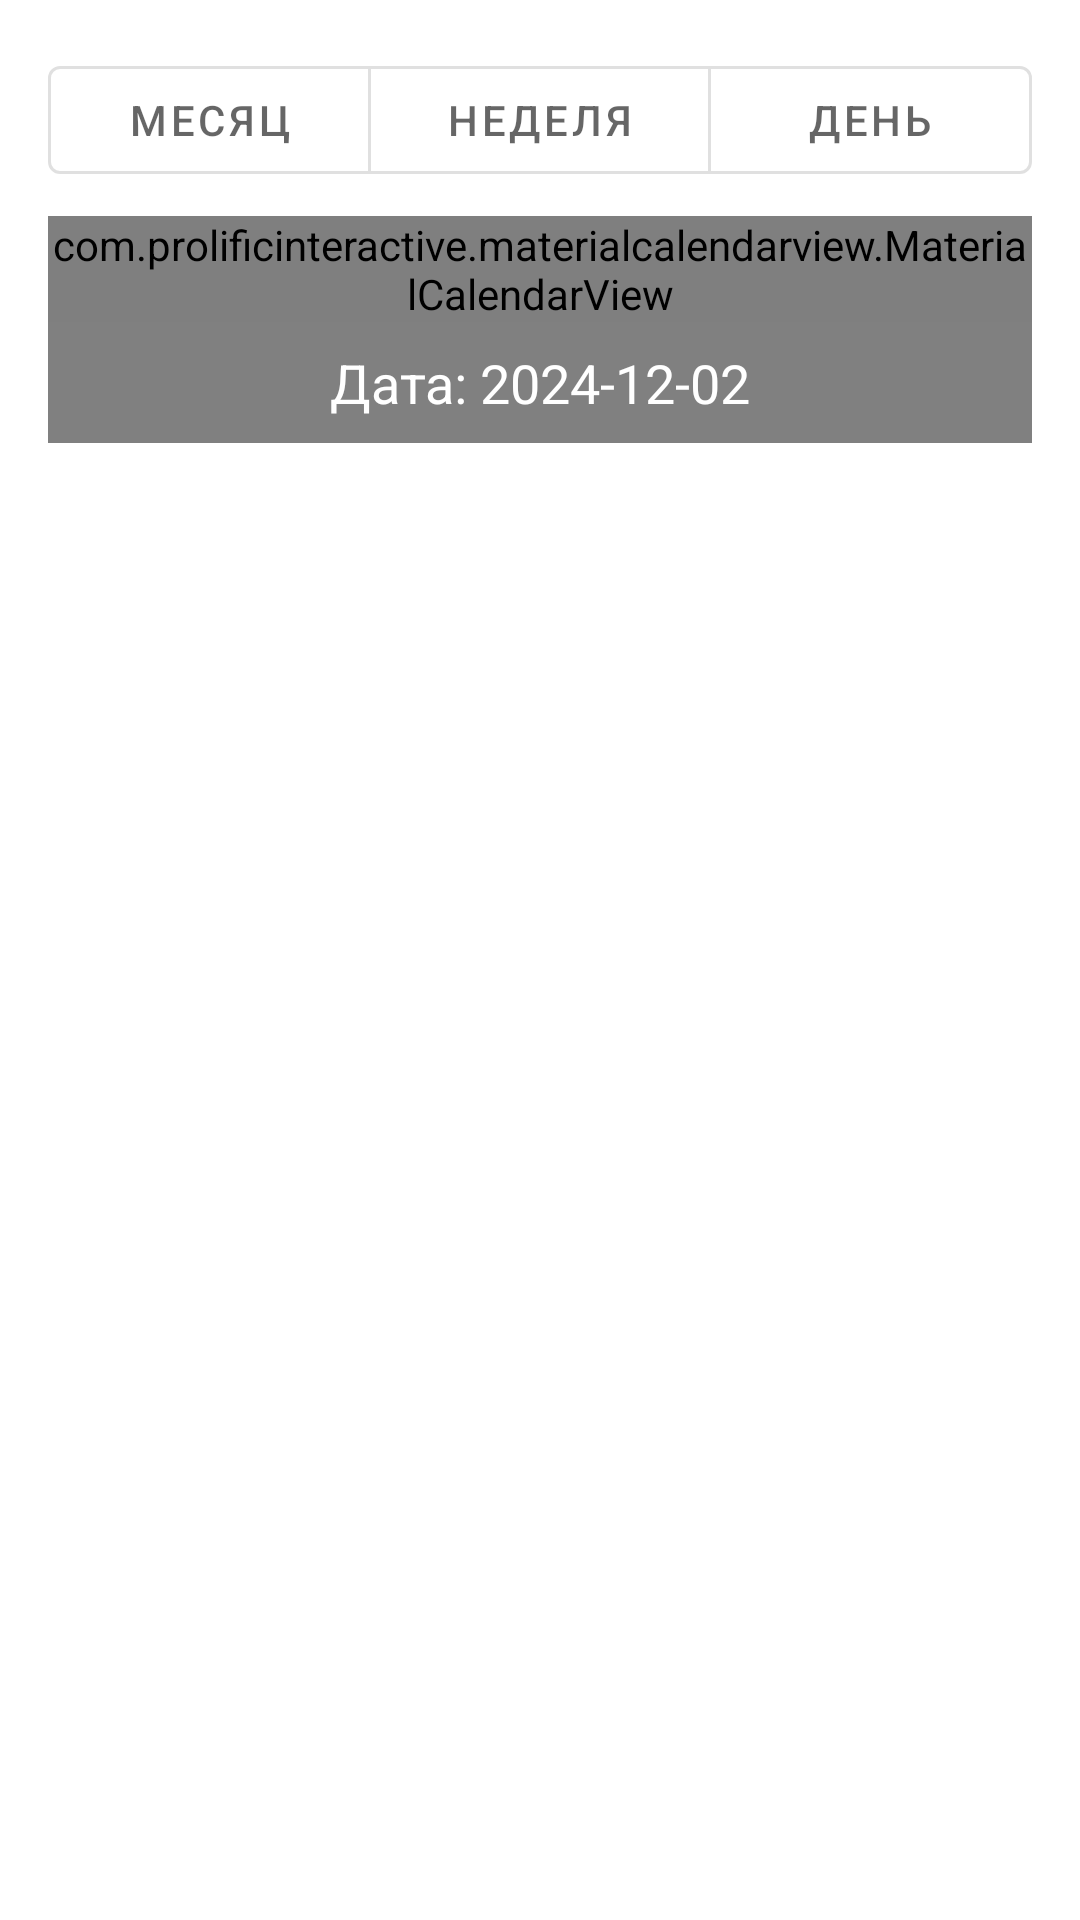

Write the Android layout XML for this screen, with the resource values it uses.
<!-- AndroidManifest.xml: application theme Theme.MRSU -->
<!-- res/layout/activity_schedule.xml -->
<LinearLayout
    xmlns:android="http://schemas.android.com/apk/res/android"
    xmlns:app="http://schemas.android.com/apk/res-auto"
    android:layout_width="match_parent"
    android:layout_height="match_parent"
    android:orientation="vertical"
    android:padding="16dp">

    
    <com.google.android.material.button.MaterialButtonToggleGroup
        android:id="@+id/toggle_group"
        android:layout_width="match_parent"
        android:layout_height="wrap_content"
        android:layout_marginBottom="8dp">

        <com.google.android.material.button.MaterialButton
            android:id="@+id/btn_month"
            style="@style/Widget.MaterialComponents.Button.OutlinedButton"
            android:layout_width="wrap_content"
            android:layout_height="wrap_content"
            android:layout_weight="1"
            android:text="Месяц" />

        <com.google.android.material.button.MaterialButton
            android:id="@+id/btn_week"
            style="@style/Widget.MaterialComponents.Button.OutlinedButton"
            android:layout_width="wrap_content"
            android:layout_height="wrap_content"
            android:layout_weight="1"
            android:text="Неделя" />

        <com.google.android.material.button.MaterialButton
            android:id="@+id/btn_day"
            style="@style/Widget.MaterialComponents.Button.OutlinedButton"
            android:layout_width="wrap_content"
            android:layout_height="wrap_content"
            android:layout_weight="1"
            android:text="День" />
    </com.google.android.material.button.MaterialButtonToggleGroup>

    
    <com.prolificinteractive.materialcalendarview.MaterialCalendarView
        android:id="@+id/material_calendar_view"
        android:layout_width="match_parent"
        android:layout_height="wrap_content"
        app:mcv_showOtherDates="all"
        app:mcv_selectionColor="@color/teal_200"/>

    
    <TextView
        android:id="@+id/tv_date"
        android:layout_width="match_parent"
        android:layout_height="wrap_content"
        android:text="Дата: 2024-12-02"
        android:textSize="18sp"
        android:padding="8dp"
        android:background="@color/gray"
        android:textColor="@android:color/white"
        android:gravity="center" />

    <androidx.recyclerview.widget.RecyclerView
        android:id="@+id/schedule_list"
        android:layout_width="match_parent"
        android:layout_height="0dp"
        android:layout_weight="1"
        android:paddingTop="8dp"
        android:scrollbars="vertical" />
</LinearLayout>
<!-- resources referenced by this layout -->
<resources>
  <color name="gray">#808080</color>
  <color name="teal_200">#FF03DAC5</color>
  <style name="Theme.MRSU" parent="Theme.MaterialComponents.DayNight.NoActionBar">
          <item name="colorPrimary">@color/purple_500</item>
          <item name="colorPrimaryVariant">@color/purple_700</item>
          <item name="colorOnPrimary">@color/white</item>
          <item name="colorSecondary">@color/teal_200</item>
          <item name="colorSecondaryVariant">@color/teal_700</item>
          <item name="colorOnSecondary">@color/black</item>
          <item name="colorSurface">@color/white</item>
          <item name="colorOnSurface">@color/black</item>
          <item name="android:windowBackground">@color/white</item>
          <item name="android:textColorPrimary">@color/black</item>
          <item name="bottomNavigationStyle">@style/BottomNavigationViewStyle</item>
      </style>
  <color name="purple_500">#8A2BE2</color>
  <color name="purple_700">#6A00FF</color>
  <color name="white">#FFFFFF</color>
  <color name="teal_700">#FF018786</color>
  <color name="black">#000000</color>
  <style name="BottomNavigationViewStyle" parent="Widget.Design.BottomNavigationView">
          <item name="itemIconTint">@color/color_selector</item>
          <item name="itemTextColor">@color/color_selector</item>
          <item name="android:background">@color/bottom_nav_background</item>
      </style>
  <color name="bottom_nav_background">#FFFFFF</color>
</resources>
